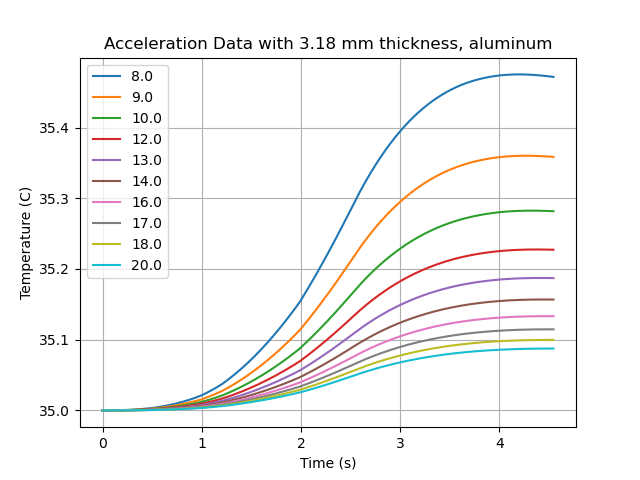

The table this chart was drawn from, first rows:
, 0.008, 0.009333333333333334, 0.010666666666666666, 0.012, 0.013333333333333332, 0.014666666666666666, 0.016, 0.017333333333333333, 0.018666666666666665, 0.02
0, 35.0, 35.0, 35.0, 35.0, 35.0, 35.0, 35.0, 35.0, 35.0, 35.0
1, 35.0, 35.0, 35.0, 35.0, 35.0, 35.0, 35.0, 35.0, 35.0, 35.0
2, 35, 35, 35, 35, 35, 35, 35, 35, 35, 35
3, 35, 35, 35, 35, 35, 35, 35, 35, 35, 35
4, 35, 35, 35, 35, 35, 35, 35, 35, 35, 35
5, 35, 35, 35, 35, 35, 35, 35, 35, 35, 35
6, 35, 35, 35, 35, 35, 35, 35, 35, 35, 35
7, 35, 35, 35, 35, 35, 35, 35, 35, 35, 35
8, 35, 35, 35, 35, 35, 35, 35, 35, 35, 35
9, 35, 35, 35, 35, 35, 35, 35, 35, 35, 35
10, 35, 35, 35, 35, 35, 35, 35, 35, 35, 35
11, 35, 35, 35, 35, 35, 35, 35, 35, 35, 35
12, 35, 35, 35, 35, 35, 35, 35, 35, 35, 35
13, 35, 35, 35, 35, 35, 35, 35, 35, 35, 35
14, 35, 35, 35, 35, 35, 35, 35, 35, 35, 35
15, 35, 35, 35, 35, 35, 35, 35, 35, 35, 35
16, 35, 35, 35, 35, 35, 35, 35, 35, 35, 35
17, 35, 35, 35, 35, 35, 35, 35, 35, 35, 35
18, 35, 35, 35, 35, 35, 35, 35, 35, 35, 35
19, 35, 35, 35, 35, 35, 35, 35, 35, 35, 35
20, 35, 35, 35, 35, 35, 35, 35, 35, 35, 35
21, 35, 35, 35, 35, 35, 35, 35, 35, 35, 35
22, 35, 35, 35, 35, 35, 35, 35, 35, 35, 35
23, 35, 35, 35, 35, 35, 35, 35, 35, 35, 35
24, 35, 35, 35, 35, 35, 35, 35, 35, 35, 35
25, 35, 35, 35, 35, 35, 35, 35, 35, 35, 35
26, 35, 35, 35, 35, 35, 35, 35, 35, 35, 35
27, 35, 35, 35, 35, 35, 35, 35, 35, 35, 35
28, 35, 35, 35, 35, 35, 35, 35, 35, 35, 35
29, 35, 35, 35, 35, 35, 35, 35, 35, 35, 35
30, 35, 35, 35, 35, 35, 35, 35, 35, 35, 35
31, 35, 35, 35, 35, 35, 35, 35, 35, 35, 35
32, 35, 35, 35, 35, 35, 35, 35, 35, 35, 35
33, 35, 35, 35, 35, 35, 35, 35, 35, 35, 35
34, 35, 35, 35, 35, 35, 35, 35, 35, 35, 35
35, 35, 35, 35, 35, 35, 35, 35, 35, 35, 35
36, 35, 35, 35, 35, 35, 35, 35, 35, 35, 35
37, 35, 35, 35, 35, 35, 35, 35, 35, 35, 35
38, 35, 35, 35, 35, 35, 35, 35, 35, 35, 35
39, 35, 35, 35, 35, 35, 35, 35, 35, 35, 35
40, 35, 35, 35, 35, 35, 35, 35, 35, 35, 35
41, 35, 35, 35, 35, 35, 35, 35, 35, 35, 35
42, 35, 35, 35, 35, 35, 35, 35, 35, 35, 35
43, 35, 35, 35, 35, 35, 35, 35, 35, 35, 35
44, 35, 35, 35, 35, 35, 35, 35, 35, 35, 35
45, 35, 35, 35, 35, 35, 35, 35, 35, 35, 35
46, 35, 35, 35, 35, 35, 35, 35, 35, 35, 35
47, 35, 35, 35, 35, 35, 35, 35, 35, 35, 35
48, 35, 35, 35, 35, 35, 35, 35, 35, 35, 35
49, 35, 35, 35, 35, 35, 35, 35, 35, 35, 35
50, 35, 35, 35, 35, 35, 35, 35, 35, 35, 35
51, 35, 35, 35, 35, 35, 35, 35, 35, 35, 35
52, 35, 35, 35, 35, 35, 35, 35, 35, 35, 35
53, 35, 35, 35, 35, 35, 35, 35, 35, 35, 35
54, 35, 35, 35, 35, 35, 35, 35, 35, 35, 35
55, 35, 35, 35, 35, 35, 35, 35, 35, 35, 35
56, 35, 35, 35, 35, 35, 35, 35, 35, 35, 35
57, 35, 35, 35, 35, 35, 35, 35, 35, 35, 35
58, 35, 35, 35, 35, 35, 35, 35, 35, 35, 35
59, 35, 35, 35, 35, 35, 35, 35, 35, 35, 35
... 7,440 more rows
